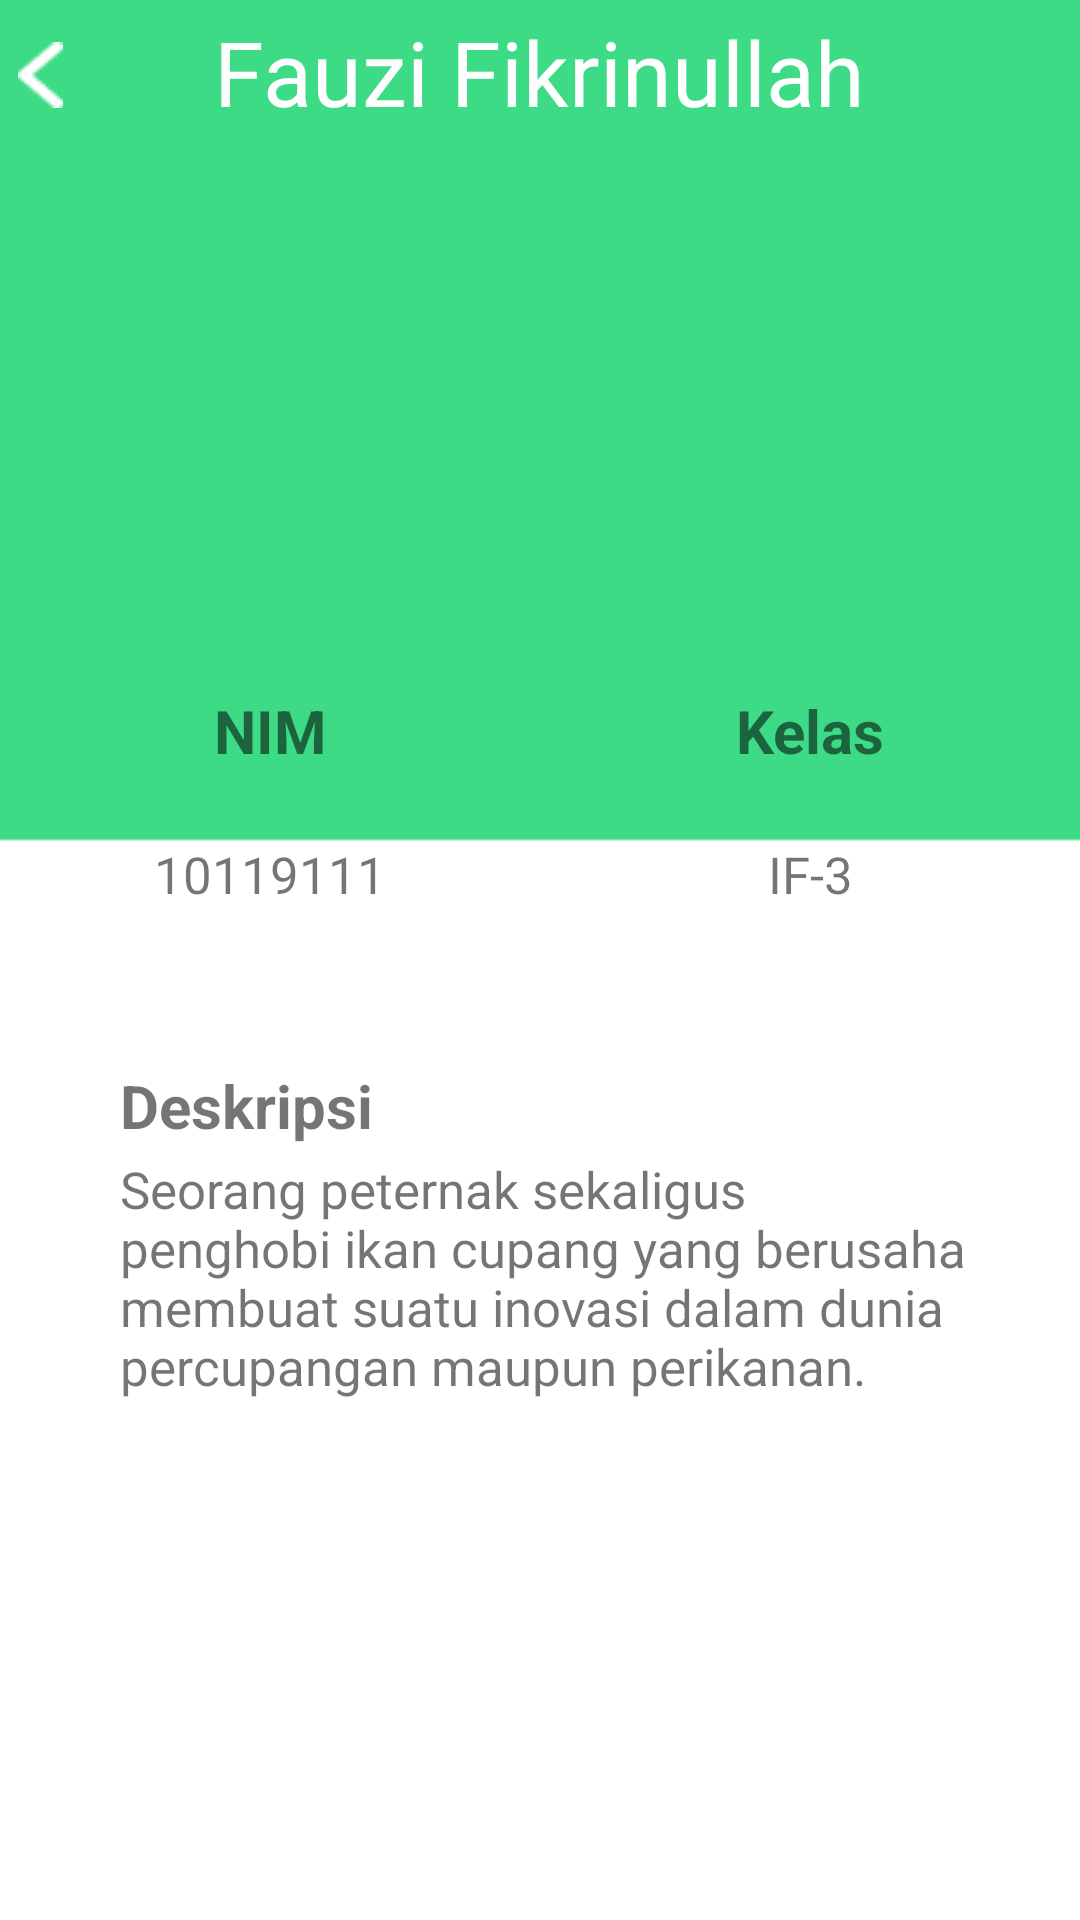

This screen was rendered from an Android layout file. Write that file and the resources it references.
<!-- AndroidManifest.xml: application theme Theme.10119111_Fauzi_Fikrinullah -->
<!-- res/layout/activity_profile.xml -->
<?xml version="1.0" encoding="utf-8"?>
<LinearLayout
    xmlns:android="http://schemas.android.com/apk/res/android"
    xmlns:app="http://schemas.android.com/apk/res-auto"
    xmlns:tools="http://schemas.android.com/tools"
    android:layout_width="match_parent"
    android:layout_height="match_parent"
    tools:context=".ProfileActivity"
    android:orientation="vertical"
    android:background="@drawable/background"
    >
    <RelativeLayout
        android:layout_width="match_parent"
        android:layout_height="220dp">
        <Button
            android:id="@+id/btnBack"
            android:layout_width="30dp"
            android:layout_height="30dp"
            android:layout_marginTop="10dp"
            android:layout_marginLeft="6dp"
            android:background="@android:color/transparent"
            android:drawableLeft="@drawable/vector3"
            >
        </Button>

        <ImageView
            android:id="@+id/img"
            android:layout_width="135dp"
            android:layout_height="131dp"
            android:layout_centerHorizontal="true"
            android:layout_marginTop="55dp"
            android:src="@drawable/orang2"></ImageView>

        <TextView
            android:id="@+id/txtNama"
            android:layout_width="wrap_content"
            android:layout_height="wrap_content"
            android:text="Fauzi Fikrinullah"
            android:textSize="30dp"
            android:layout_centerHorizontal="true"
            android:textColor="@color/white"
            android:layout_marginTop="3.8dp"
            ></TextView>

    </RelativeLayout>






    <RelativeLayout
        android:id="@+id/layoutNimNama"
        android:layout_width="320dp"
        android:layout_height="100dp"
        android:layout_gravity="center"
        android:layout_marginTop="10dp"
        android:background="@drawable/line"
        >

        <RelativeLayout
            android:layout_width="140dp"
            android:layout_height="match_parent">

            <TextView
                android:id="@+id/txtNim"
                android:layout_width="match_parent"
                android:layout_height="30dp"
                android:text="NIM"
                android:textSize="20dp"
                android:textStyle="bold"
                android:gravity="center_horizontal"
                ></TextView>
            <TextView
                android:id="@+id/txtDetailNim"
                android:layout_width="match_parent"
                android:layout_height="30dp"
                android:text="10119111"
                android:textSize="17dp"
                android:layout_marginTop="50dp"
                android:gravity="center_horizontal"
                ></TextView>
        </RelativeLayout>

        <RelativeLayout
            android:layout_width="140dp"
            android:layout_height="match_parent"
            android:layout_marginLeft="180dp">
            <TextView
                android:id="@+id/txtKelas"
                android:layout_width="match_parent"
                android:layout_height="30dp"
                android:text="Kelas"
                android:textSize="20dp"
                android:textStyle="bold"
                android:gravity="center_horizontal"
                ></TextView>
            <TextView
                android:id="@+id/txtDetailKelas"
                android:layout_width="match_parent"
                android:layout_height="30dp"
                android:text="IF-3"
                android:textSize="17dp"
                android:layout_marginTop="50dp"
                android:gravity="center_horizontal"
                ></TextView>
        </RelativeLayout>

    </RelativeLayout>

    <RelativeLayout
        android:id="@+id/layoutDeskripsi"
        android:layout_width="320dp"
        android:layout_height="200dp"
        android:layout_marginTop="25dp"
        android:layout_gravity="center"
        android:background="@drawable/line"
        >
        <TextView
            android:id="@+id/txtDeskripsi"
            android:layout_width="match_parent"
            android:layout_height="30dp"
            android:text="Deskripsi"
            android:textStyle="bold"
            android:textSize="20dp"
            android:layout_marginLeft="20dp"
            ></TextView>

        <TextView
            android:id="@+id/txtDetailDeskripsi"
            android:layout_width="match_parent"
            android:layout_height="match_parent"
            android:layout_marginLeft="20dp"
            android:layout_marginTop="30dp"
            android:text="Seorang peternak sekaligus penghobi ikan
cupang yang berusaha membuat suatu inovasi dalam dunia percupangan
maupun perikanan."
            android:textSize="17dp"></TextView>

    </RelativeLayout>


</LinearLayout>
<!-- resources referenced by this layout -->
<resources>
  <!-- drawable background: png bitmap (drawable, 2381 bytes) -->
  <!-- drawable vector3: png bitmap (drawable, 291 bytes) -->
  <style name="Theme.10119111_Fauzi_Fikrinullah" parent="Theme.MaterialComponents.DayNight.NoActionBar">
          
          <item name="colorPrimary">@color/purple_500</item>
          <item name="colorPrimaryVariant">@color/purple_700</item>
          <item name="colorOnPrimary">@color/white</item>
          
          <item name="colorSecondary">@color/teal_200</item>
          <item name="colorSecondaryVariant">@color/teal_700</item>
          <item name="colorOnSecondary">@color/black</item>
          
          <item name="android:statusBarColor" tools:targetApi="l">?attr/colorPrimaryVariant</item>
          
      </style>
  <!-- not gathered from this repository: default colours our renderer supplied (Android Studio template values) -->
  <color name="purple_500">#FF6200EE</color>
  <color name="purple_700">#FF3700B3</color>
  <color name="teal_200">#FF03DAC5</color>
  <color name="teal_700">#FF018786</color>
  <color name="black">#FF000000</color>
  <color name="white">#FFFFFFFF</color>
</resources>
